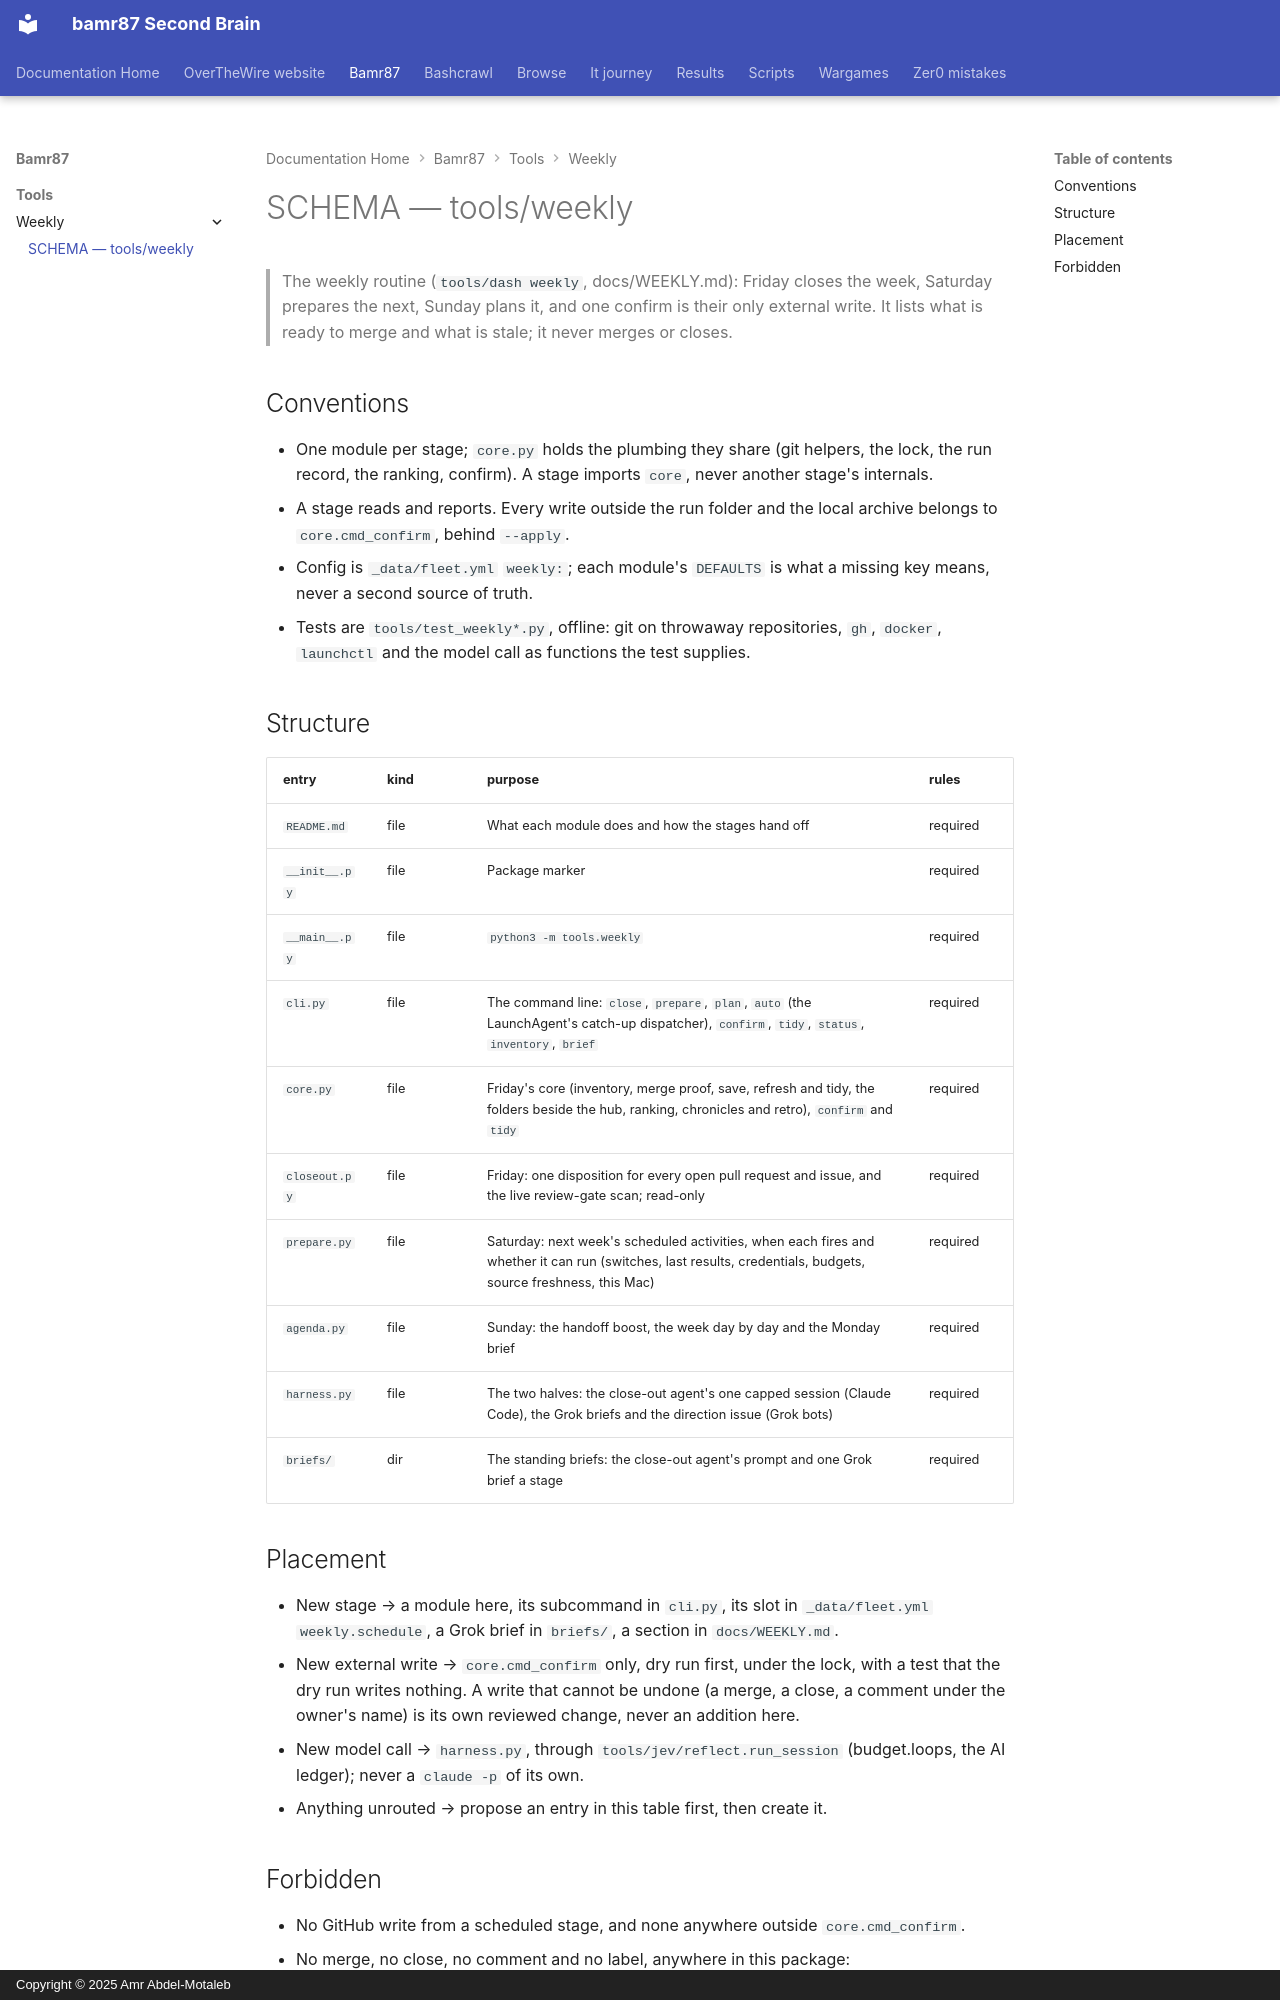

repository: bamr87/README · page: bamr87/tools/weekly/SCHEMA/index.html · generator: mkdocs · copyright: Copyright © 2025 Amr Abdel-Motaleb

---
coverage: listed
schema: '0.1'
source_file: tools/weekly/SCHEMA.md
source_repo: bamr87/bamr87
source_url: https://github.com/bamr87/bamr87/blob/main/tools/weekly/SCHEMA.md
title: SCHEMA — tools/weekly
---

# SCHEMA — tools/weekly

> The weekly routine (`tools/dash weekly`, docs/WEEKLY.md): Friday closes the week, Saturday prepares the next, Sunday plans it, and one confirm is their only external write. It lists what is ready to merge and what is stale; it never merges or closes.

## Conventions

- One module per stage; `core.py` holds the plumbing they share (git helpers, the lock, the run record, the ranking, confirm). A stage imports `core`, never another stage's internals.
- A stage reads and reports. Every write outside the run folder and the local archive belongs to `core.cmd_confirm`, behind `--apply`.
- Config is `_data/fleet.yml` `weekly:`; each module's `DEFAULTS` is what a missing key means, never a second source of truth.
- Tests are `tools/test_weekly*.py`, offline: git on throwaway repositories, `gh`, `docker`, `launchctl` and the model call as functions the test supplies.

## Structure

| entry | kind | purpose | rules |
| --- | --- | --- | --- |
| `README.md` | file | What each module does and how the stages hand off | required |
| `__init__.py` | file | Package marker | required |
| `__main__.py` | file | `python3 -m tools.weekly` | required |
| `cli.py` | file | The command line: `close`, `prepare`, `plan`, `auto` (the LaunchAgent's catch-up dispatcher), `confirm`, `tidy`, `status`, `inventory`, `brief` | required |
| `core.py` | file | Friday's core (inventory, merge proof, save, refresh and tidy, the folders beside the hub, ranking, chronicles and retro), `confirm` and `tidy` | required |
| `closeout.py` | file | Friday: one disposition for every open pull request and issue, and the live review-gate scan; read-only | required |
| `prepare.py` | file | Saturday: next week's scheduled activities, when each fires and whether it can run (switches, last results, credentials, budgets, source freshness, this Mac) | required |
| `agenda.py` | file | Sunday: the handoff boost, the week day by day and the Monday brief | required |
| `harness.py` | file | The two halves: the close-out agent's one capped session (Claude Code), the Grok briefs and the direction issue (Grok bots) | required |
| `briefs/` | dir | The standing briefs: the close-out agent's prompt and one Grok brief a stage | required |

## Placement

- New stage → a module here, its subcommand in `cli.py`, its slot in `_data/fleet.yml` `weekly.schedule`, a Grok brief in `briefs/`, a section in `docs/WEEKLY.md`.
- New external write → `core.cmd_confirm` only, dry run first, under the lock, with a test that the dry run writes nothing. A write that cannot be undone (a merge, a close, a comment under the owner's name) is its own reviewed change, never an addition here.
- New model call → `harness.py`, through `tools/jev/reflect.run_session` (budget.loops, the AI ledger); never a `claude -p` of its own.
- Anything unrouted → propose an entry in this table first, then create it.
